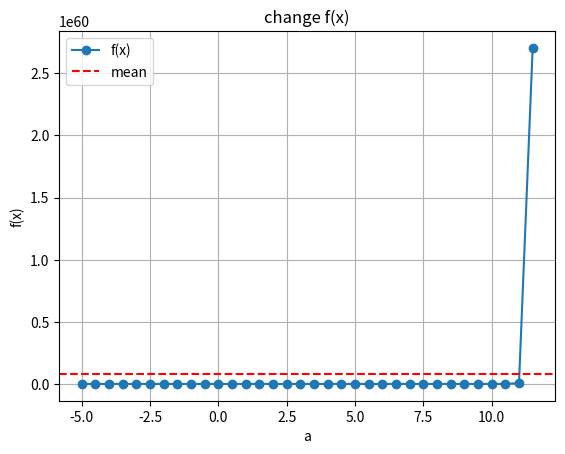

Generate this figure with matplotlib:
import numpy as np
import matplotlib.pyplot as plt

x = 12.1
a = np.arange(-5, 12, 0.5)
args = []
func_values = []

for i in a:
    value = np.exp(i * x) - 3.45 * i
    args.append(x)
    func_values.append(value)

args = np.array(args)
func_values = np.array(func_values)
print("Значения аргумента:\n", args)
print("Значения функции:\n", func_values)

max_value = func_values.max()
min_value = func_values.min()
average = func_values.mean()
size = func_values.size

print("Наибольший элемент:", max_value)
print("Наименьший элемент:", min_value)
print("Среднее занчение:", average)
print("Количество элементов:", size)

print(np.sort(func_values))

plt.plot(a,func_values,'o-', label = 'f(x)')
plt.axhline(average,color='r', linestyle = '--', label='mean')

plt.xlabel('a')
plt.ylabel('f(x)')
plt.legend()
plt.grid()
plt.title('change f(x)')
plt.show()